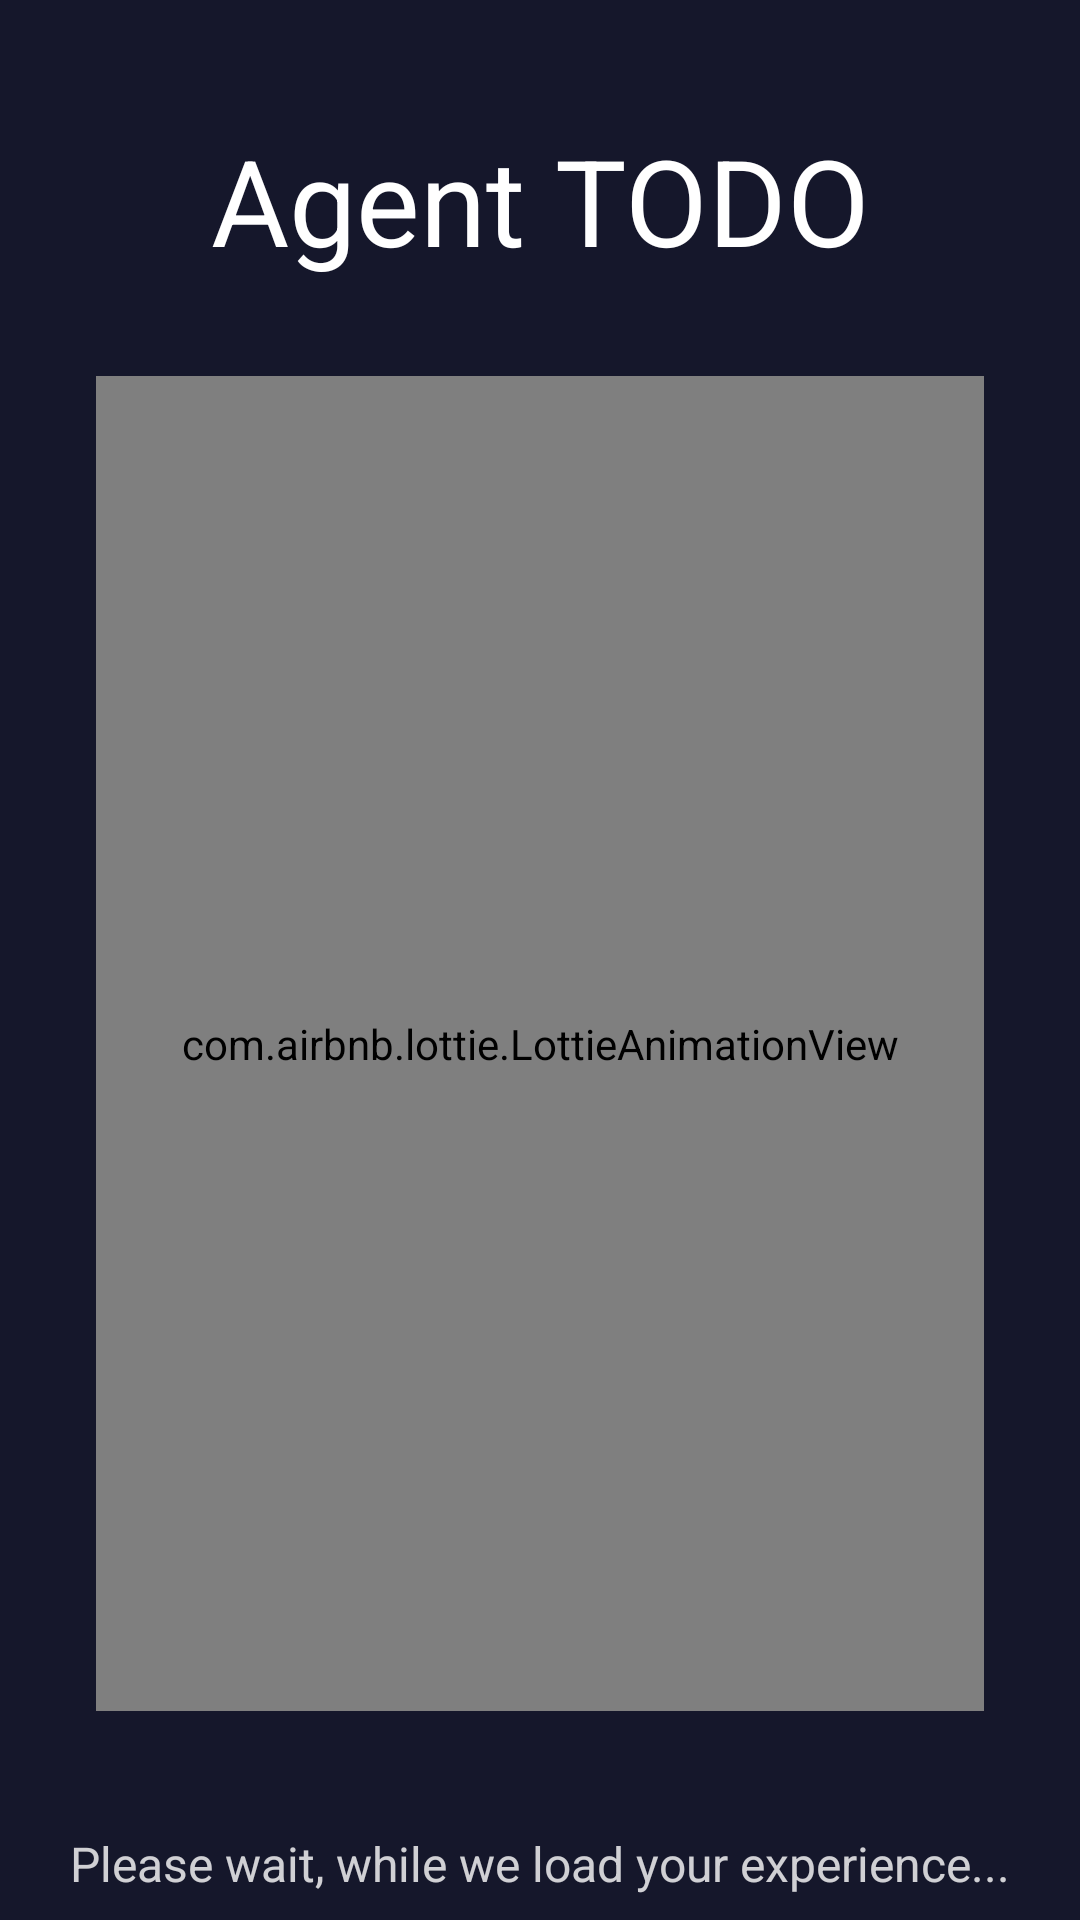

Produce the Android XML layout that renders to this screen, including the resource entries it uses.
<!-- AndroidManifest.xml: application theme AppTheme -->
<!-- res/layout/activity_splash.xml -->
<?xml version="1.0" encoding="utf-8"?>
<LinearLayout xmlns:android="http://schemas.android.com/apk/res/android"
    xmlns:app="http://schemas.android.com/apk/res-auto"
    android:id="@+id/splash_screen"
    android:orientation="vertical"
    android:background="@color/colorPrimaryDark"
    android:layout_width="match_parent"
    android:layout_height="match_parent">

    <TextView
        android:textSize="40sp"
        android:textAlignment="center"
        android:layout_width="match_parent"
        android:layout_height="wrap_content"
        android:layout_marginTop="40dp"
        android:text="Agent TODO"
        android:layout_gravity="center"/>

    <com.airbnb.lottie.LottieAnimationView
        android:id="@+id/iv_logo_animation"
        android:layout_width="match_parent"
        android:layout_margin="32dp"
        android:layout_height="0dp"
        app:lottie_rawRes="@raw/splash"
        app:lottie_loop="true"
        android:scaleType="fitCenter"
        android:layout_weight="1"
        android:layout_gravity="center"
        app:lottie_autoPlay="true"
        app:layout_constraintBottom_toBottomOf="parent"
        app:layout_constraintEnd_toEndOf="parent"
        app:layout_constraintStart_toStartOf="parent"
        app:layout_constraintTop_toTopOf="parent"
        app:layout_constraintVertical_bias="0.5"/>

    <TextView
        android:layout_gravity="center"
        android:layout_margin="8dp"
        android:alpha="0.8"
        android:textSize="16sp"
        android:text="Please wait, while we load your experience..."
        android:layout_width="wrap_content"
        android:layout_height="wrap_content"/>

</LinearLayout>
<!-- resources referenced by this layout -->
<resources>
  <color name="colorPrimaryDark">#15172b</color>
  <style name="AppTheme" parent="Theme.MaterialComponents.Light.NoActionBar">
          
          <item name="colorPrimary">@color/colorPrimary</item>
          <item name="colorPrimaryDark">@color/colorPrimaryDark</item>
          <item name="colorAccent">@color/colorAccent</item>
          <item name="fontFamily">@font/source</item>
          <item name="otpViewStyle">@style/OtpWidget.OtpView</item>
          <item name="android:windowContentTransitions">true</item>
          <item name="background">@color/colorPrimaryDark</item>
          <item name="android:textColor">@android:color/white</item>
          <item name="android:windowBackground">@color/colorPrimaryDark</item>
          <item name="android:windowFullscreen">true</item>
          <item name="android:windowContentOverlay">@null</item>
          <item name="bottomSheetDialogTheme">@style/AppBottomSheetDialogTheme</item>
          <item name="android:windowEnterTransition">@android:transition/fade</item>
          <item name="android:windowExitTransition">@android:transition/fade</item>
      </style>
  <color name="colorPrimary">#263238</color>
  <color name="colorAccent">#3ee9bb</color>
  <style name="AppBottomSheetDialogTheme" parent="Theme.Design.Light.BottomSheetDialog">
          <item name="bottomSheetStyle">@style/AppModalStyle</item>
      </style>
  <style name="AppModalStyle" parent="Widget.Design.BottomSheet.Modal">
          <item name="android:background">@drawable/background_bottom_sheet_main</item>
      </style>
</resources>
